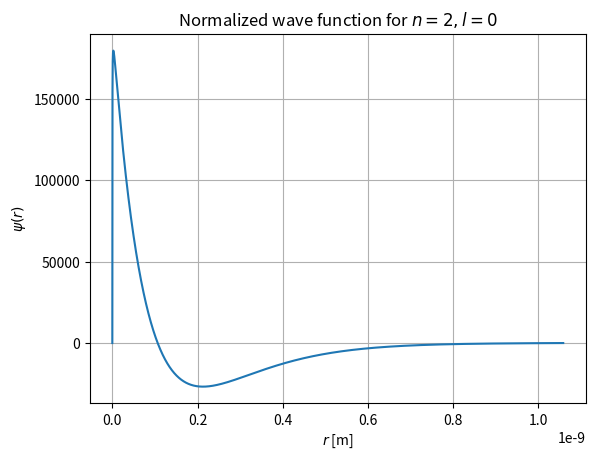

Recreate this plot in Python. (Note: this script raises an exception after producing the figure.)
#!/usr/bin/env python3
# -*- coding: utf-8 -*-
"""
Created on Wed Oct 24 10:03:24 2018

[redacted]
"""

#import modules
import numpy as np
import matplotlib.pyplot as plt
import scipy.constants as pc

def simpsons(x,f):
    '''
    computes the integral, using simpson's method, of a function given its
    values f evaluated on an array x
    '''
    N = len(x)
    h = (x[-1]-x[0])/N
    s = f[0] + f[-1]
    for k in range(1,N,2):
        s += 4*f[k]
    for k in range(2,N,2):
        s += 2*f[k]
    return h*s/3.0

# Constants
a = pc.physical_constants['Bohr radius'][0]
E0 = pc.physical_constants['Rydberg constant times hc in eV'][0] 
m = pc.m_e # electron mass
hbar = pc.hbar
e = pc.e # elementary charge
eps0 = pc.epsilon_0
pi = np.pi

#set n and l
n = 2
l = 0

#set step size and max r
h = 0.002*a
r_inf = 20*a

#define array of points r
r = np.arange(h,r_inf,h)

# Potential function
def V(x):
    return -e*e/(4*pi*eps0*x)

def f(val,x,E):
    R = val[0]
    S = val[1]
    dR = S/(x*x)
    dS = ((2*m*x*x/hbar**2)*(V(x)-E) + l*(l+1))*R
    return np.array([dR,dS],float)

# Calculate the wavefunction for a particular energy
def solve(E):
    R = 0.0
    S = 1.0
    vals = np.empty((len(r),2),float)
    vals[0] = np.array([R,S])
    
    for i in range(len(r)-1):
        k1 = h*f(vals[i],r[i],E)
        k2 = h*f(vals[i]+0.5*k1,r[i]+0.5*h,E)
        k3 = h*f(vals[i]+0.5*k2,r[i]+0.5*h,E)
        k4 = h*f(vals[i]+k3,r[i]+h,E)
        vals[i+1] = vals[i] + (k1+2*k2+2*k3+k4)/6

    return vals

# Main program to find the energy using the secant method
E1 = -15*e/n**2
E2 = -13*e/n**2
R2 = solve(E1)[-1,0]

target = e/1000
while abs(E1-E2) > target:
    R1,R2 = R2,solve(E2)[-1,0]
    E1,E2 = E2,E2-R2*(E2-E1)/(R2-R1)
    
psi = solve(E2)[:,0]

norm = simpsons(r,abs(psi)**2)

psi_normal = psi/np.sqrt(norm)
plt.figure(0)
plt.plot(r, psi_normal)
plt.grid()
plt.title('Normalized wave function for $n='+str(n)+', l='+str(l)+'$')
plt.ylabel('$\psi(r)$')
plt.xlabel('$r$ [m]')
plt.savefig('../images/q2_d_n='+str(n)+'_l='+str(l)+'.png')
